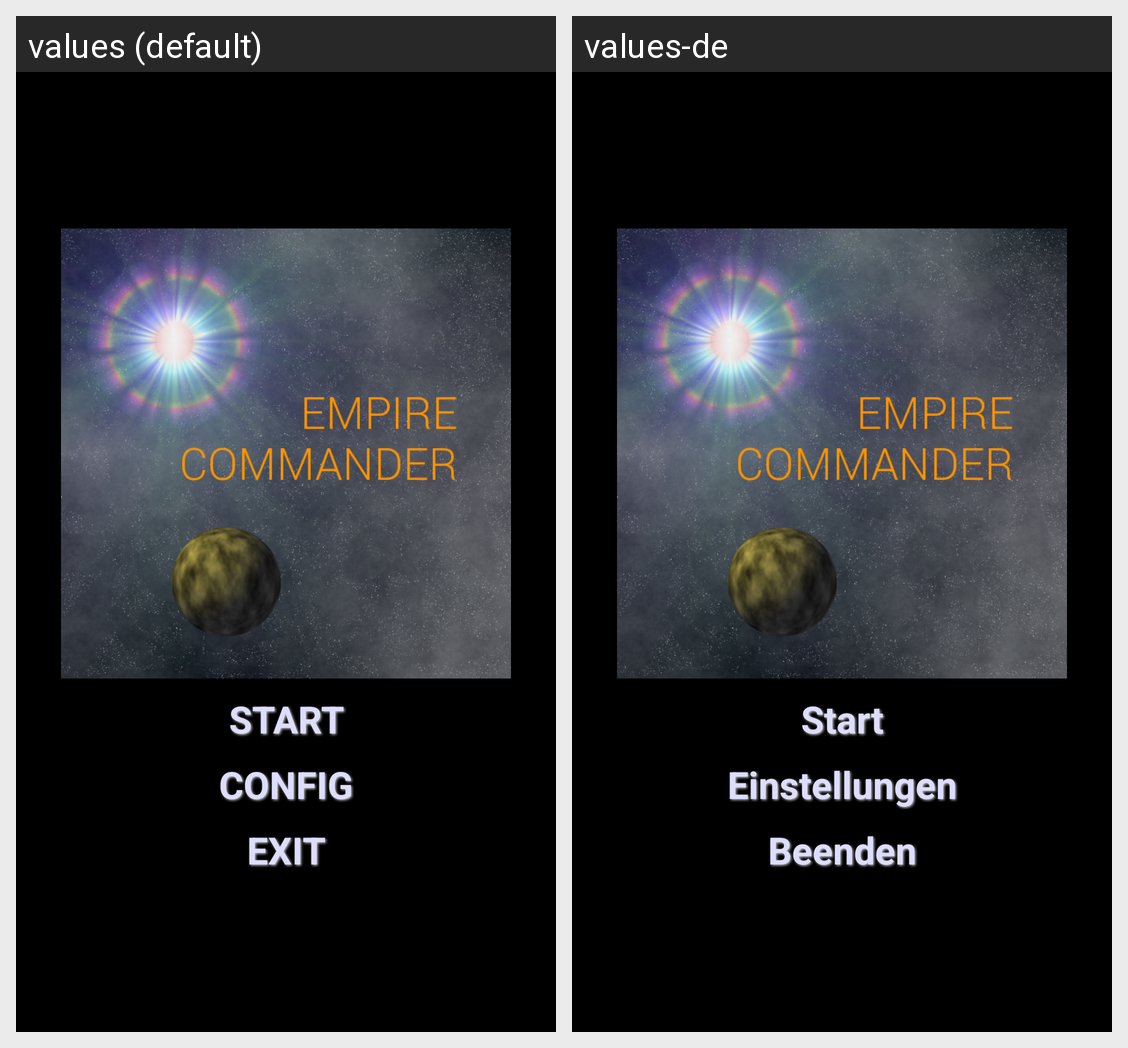

This grid shows one Android layout under two languages. Give, for every string resource on the screen, its name, the default text and each shown locale's text.
Android screen res/layout/activity_main.xml rendered under 2 locales, left to right: values (default), values-de. Device: Nexus 5 (rendered at 1080×1920; each locale shown at half size, 540×960, under a caption strip naming it); theme android:Theme.Black.NoTitleBar.Fullscreen.
Strings drawn on this screen, with the default value and each locale's value (text and hints the layout hard-codes, and strings that could not be matched under every locale, appear in the picture but are not listed):

main_button_start
  values: START
  values-de: Start

main_button_config
  values: CONFIG
  values-de: Einstellungen

main_button_exit
  values: EXIT
  values-de: Beenden
